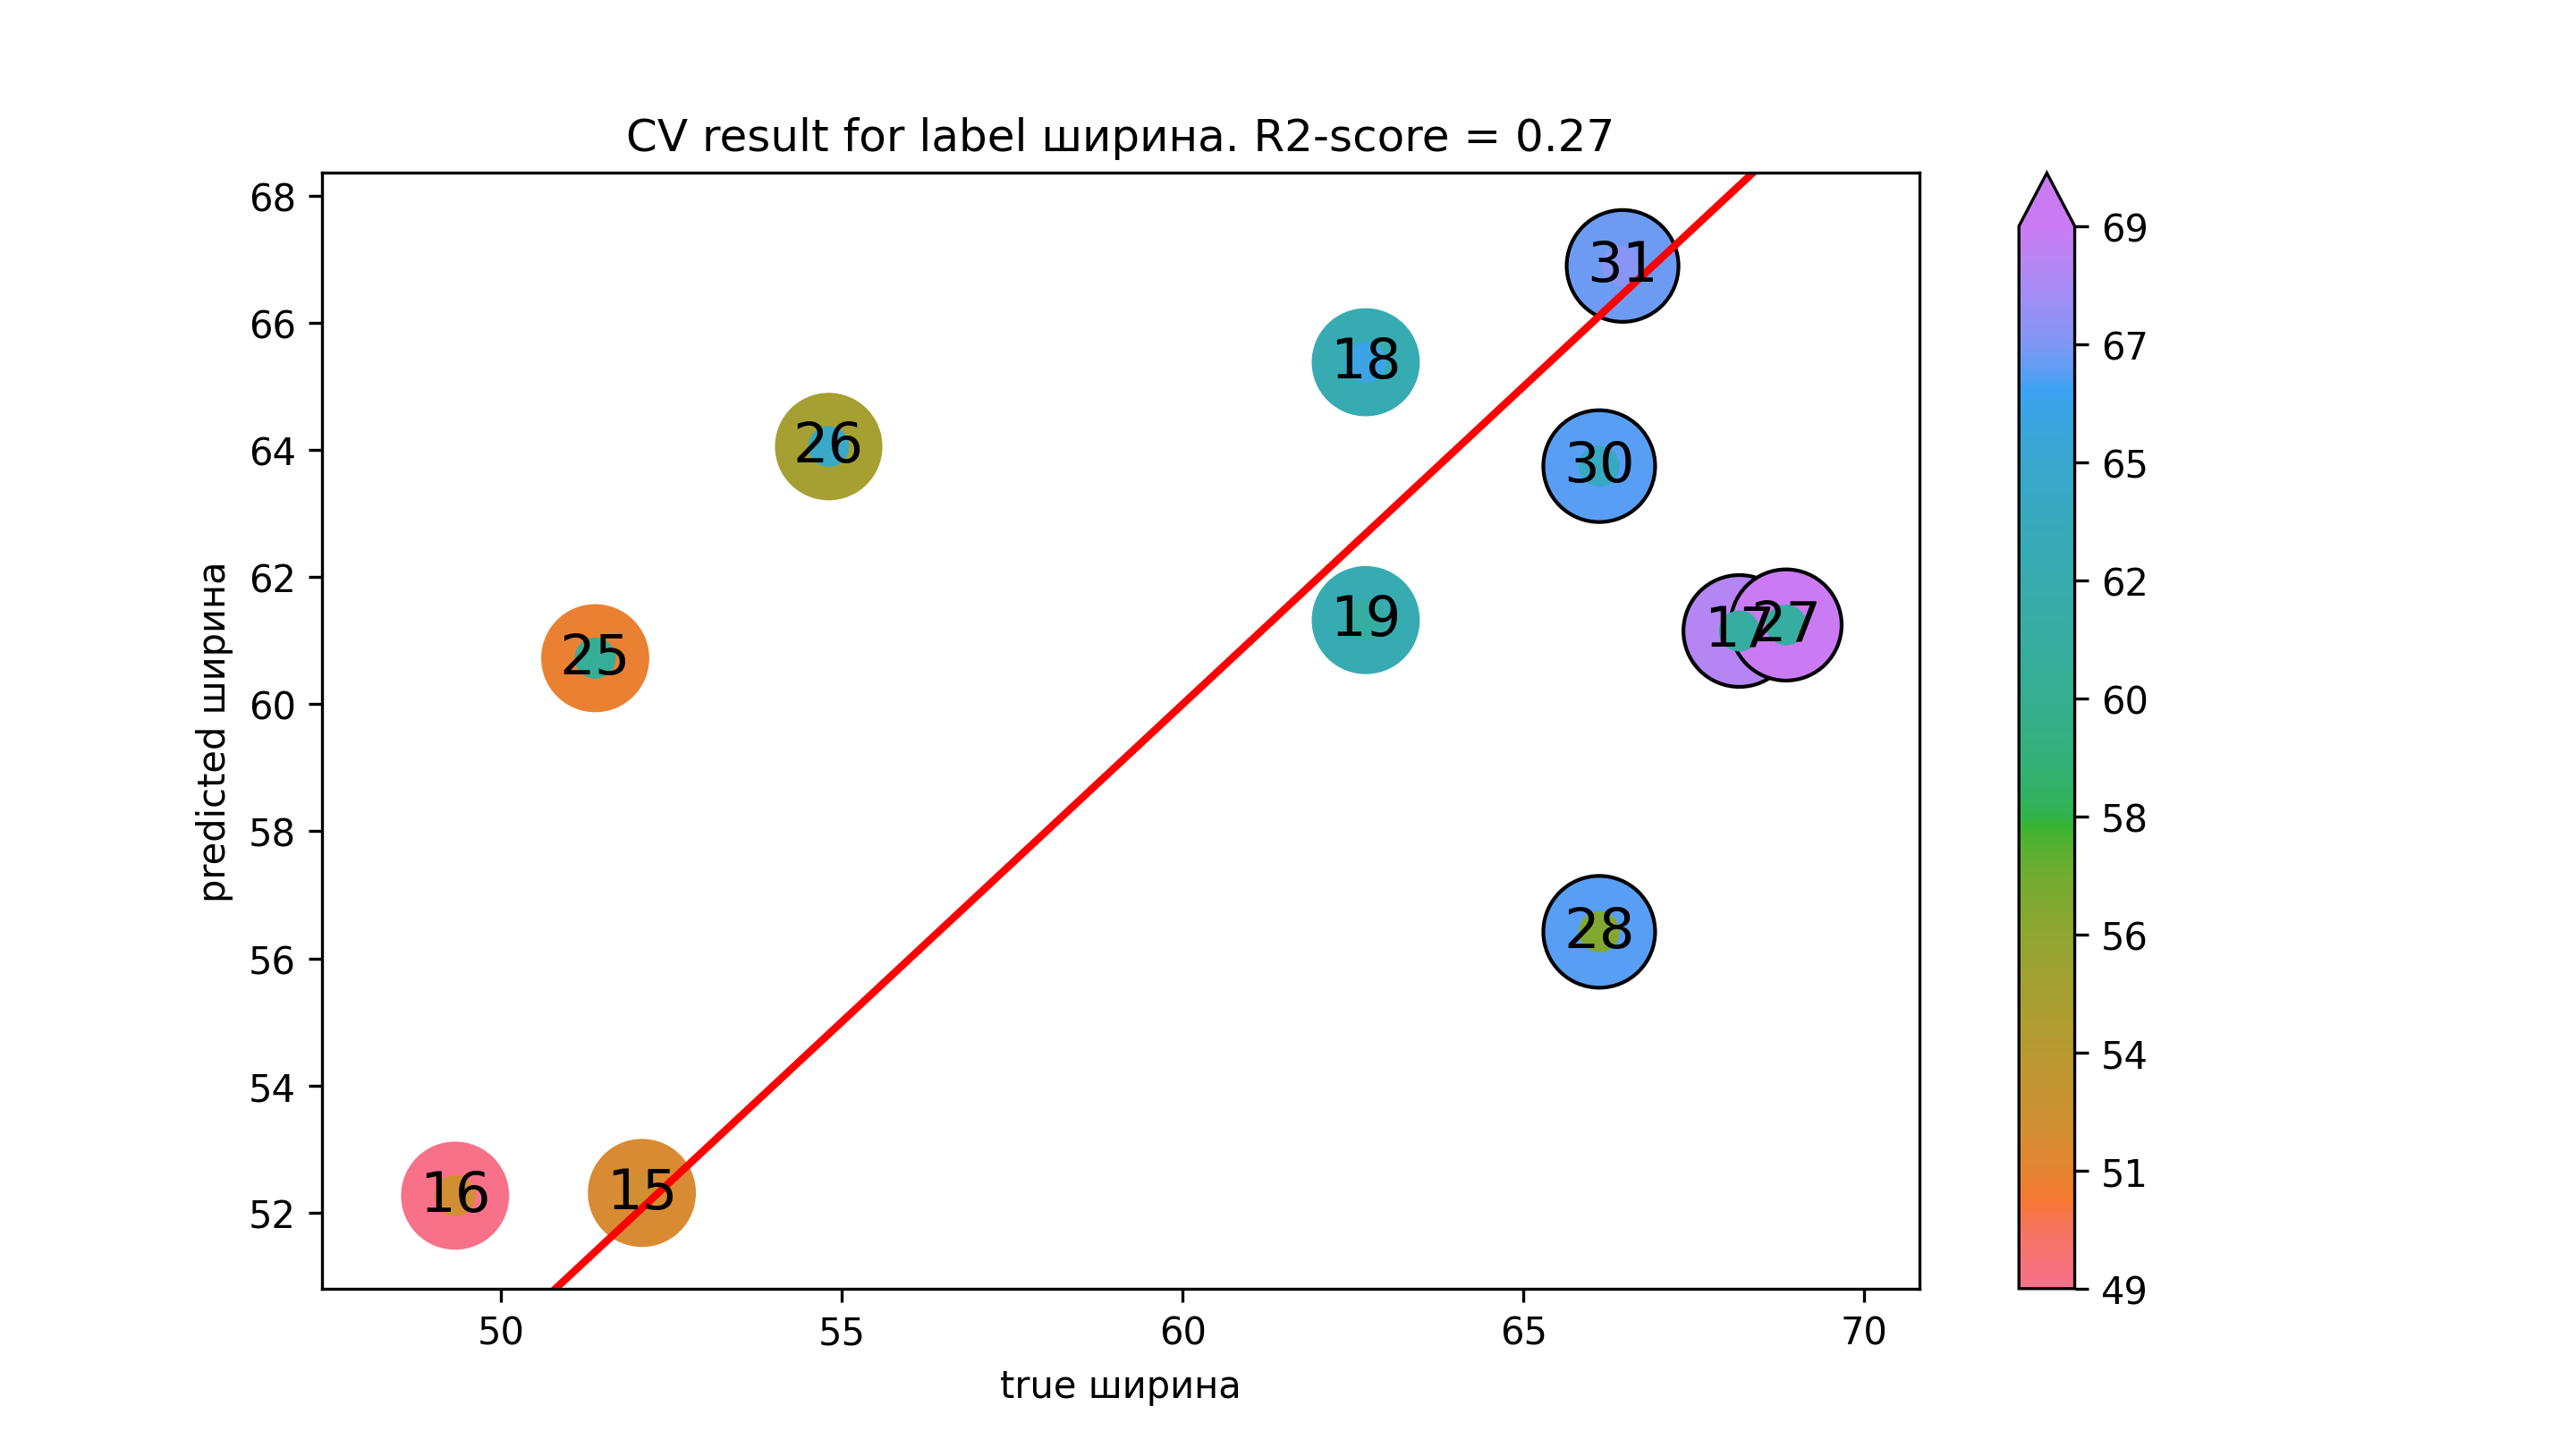

Source data for this figure (header and first rows):
true ширина, predicted ширина
52.07, 52.31
49.33, 52.26
68.17, 61.15
62.69, 65.38
62.69, 61.32
51.38, 60.73
54.81, 64.06
68.85, 61.25
66.11, 56.42
66.11, 63.75
66.45, 66.9
